Run: headless pygame with SDL's dummy video driver; simulated clock (each Clock.tick advances the game by its frame time, no real sleeping); random seed 0; keys injected as events and as key.get_pressed() state; no mouse input.
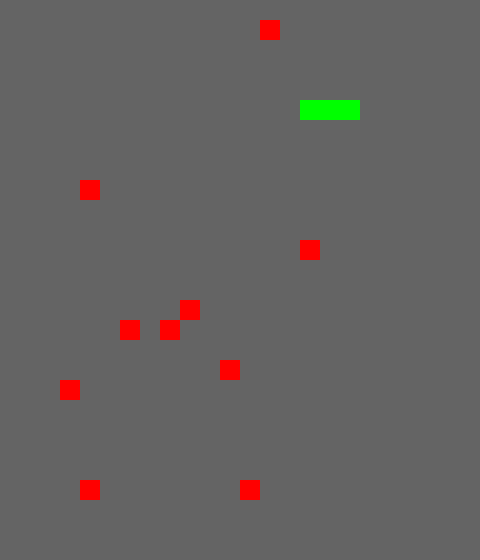
Frame 1 of 4 · flips 1–60 · no input
Frame 2 of 4 · flips 61–180 · tapped SPACE, RETURN · held RIGHT (→), D · screen unchanged from frame 1, image omitted
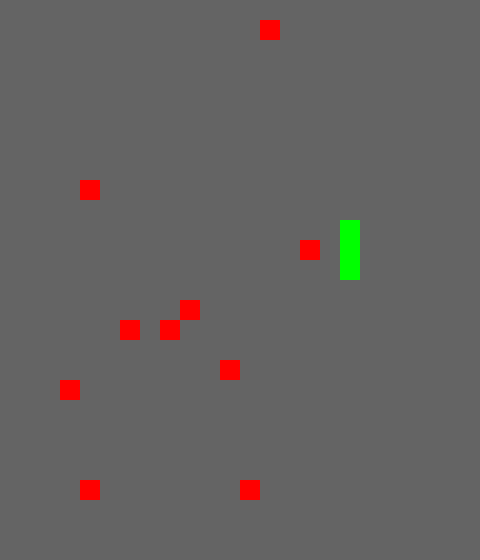
Frame 3 of 4 · flips 181–300 · held DOWN (↓), S
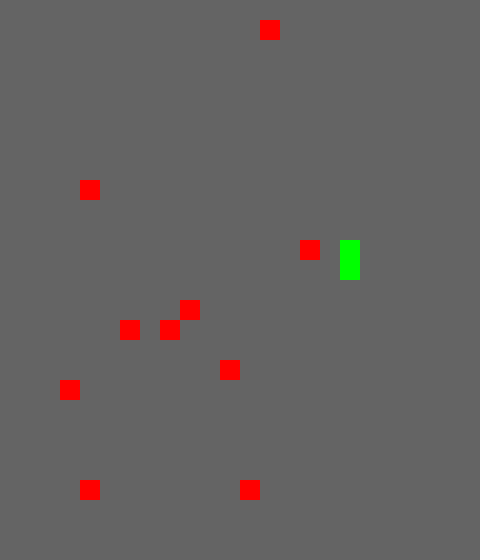
Frame 4 of 4 · flips 301–420 · held LEFT (←), A, UP (↑), W

The pygame program that drew these frames:

import pygame
import random
pygame.init()
size_display=(480, 560)
display=pygame.display.set_mode(size_display, pygame.RESIZABLE)
pygame.display.set_caption("snake")
clock=pygame.time.Clock()
fps=8
run=True
size1=20
serpent=[(5,5),(4,5),(3,5)]
dx,dy=1,0
def apple(snake,width,height,size2):
    apple_cost=max(min((width+height)//16,10),3)
    x1=width//size2
    y1=height//size2
    apples=[]
    while len(apples)<apple_cost:
        pos=(random.randint(0,x1-1),random.randint(0,y1-1))
        if pos not in snake and pos not in apples:
            apples.append(pos)
    return apples
apples=apple(serpent,display.get_width(),display.get_height(),size1)
while run:
    for event in pygame.event.get():
        if event.type==pygame.QUIT:
            run=False
        elif event.type==pygame.VIDEORESIZE:
            apples=apple(serpent,display.get_width(),display.get_height(),size1)
        elif event.type==pygame.KEYDOWN:
            if event.key==pygame.K_UP and dy==0:
                dx,dy=0,-1
            elif event.key==pygame.K_DOWN and dy==0:
                dx,dy=0,1
            elif event.key==pygame.K_LEFT and dx==0:
                dx,dy=-1,0
            elif event.key==pygame.K_RIGHT and dx==0:
                dx,dy=1,0
    display.fill((100,100,100))
    x_square=display.get_width()//size1
    y_square=display.get_height()//size1
    head_x,head_y=serpent[0]
    new_head=((head_x+dx)%x_square,(head_y+dy)%y_square)
    if new_head in serpent[1:]:
        print("програш змійка вдарилась у себе")
        run=False
    serpent.insert(0,new_head)
    if len(apples)==0:
        print("перемога усі яблука зїдено")
        run=False
    if new_head in apples:
        apples.remove(new_head)
    else:
        serpent.pop()
    for segment in serpent:
        pygame.draw.rect(display,(0,255,0),(segment[0]*size1,segment[1]*size1,size1,size1))
    for i in apples:
        pygame.draw.rect(display,(255,0,0),(i[0]*size1,i[1]*size1,size1,size1))
    pygame.display.flip()
    clock.tick(fps)
pygame.quit()
